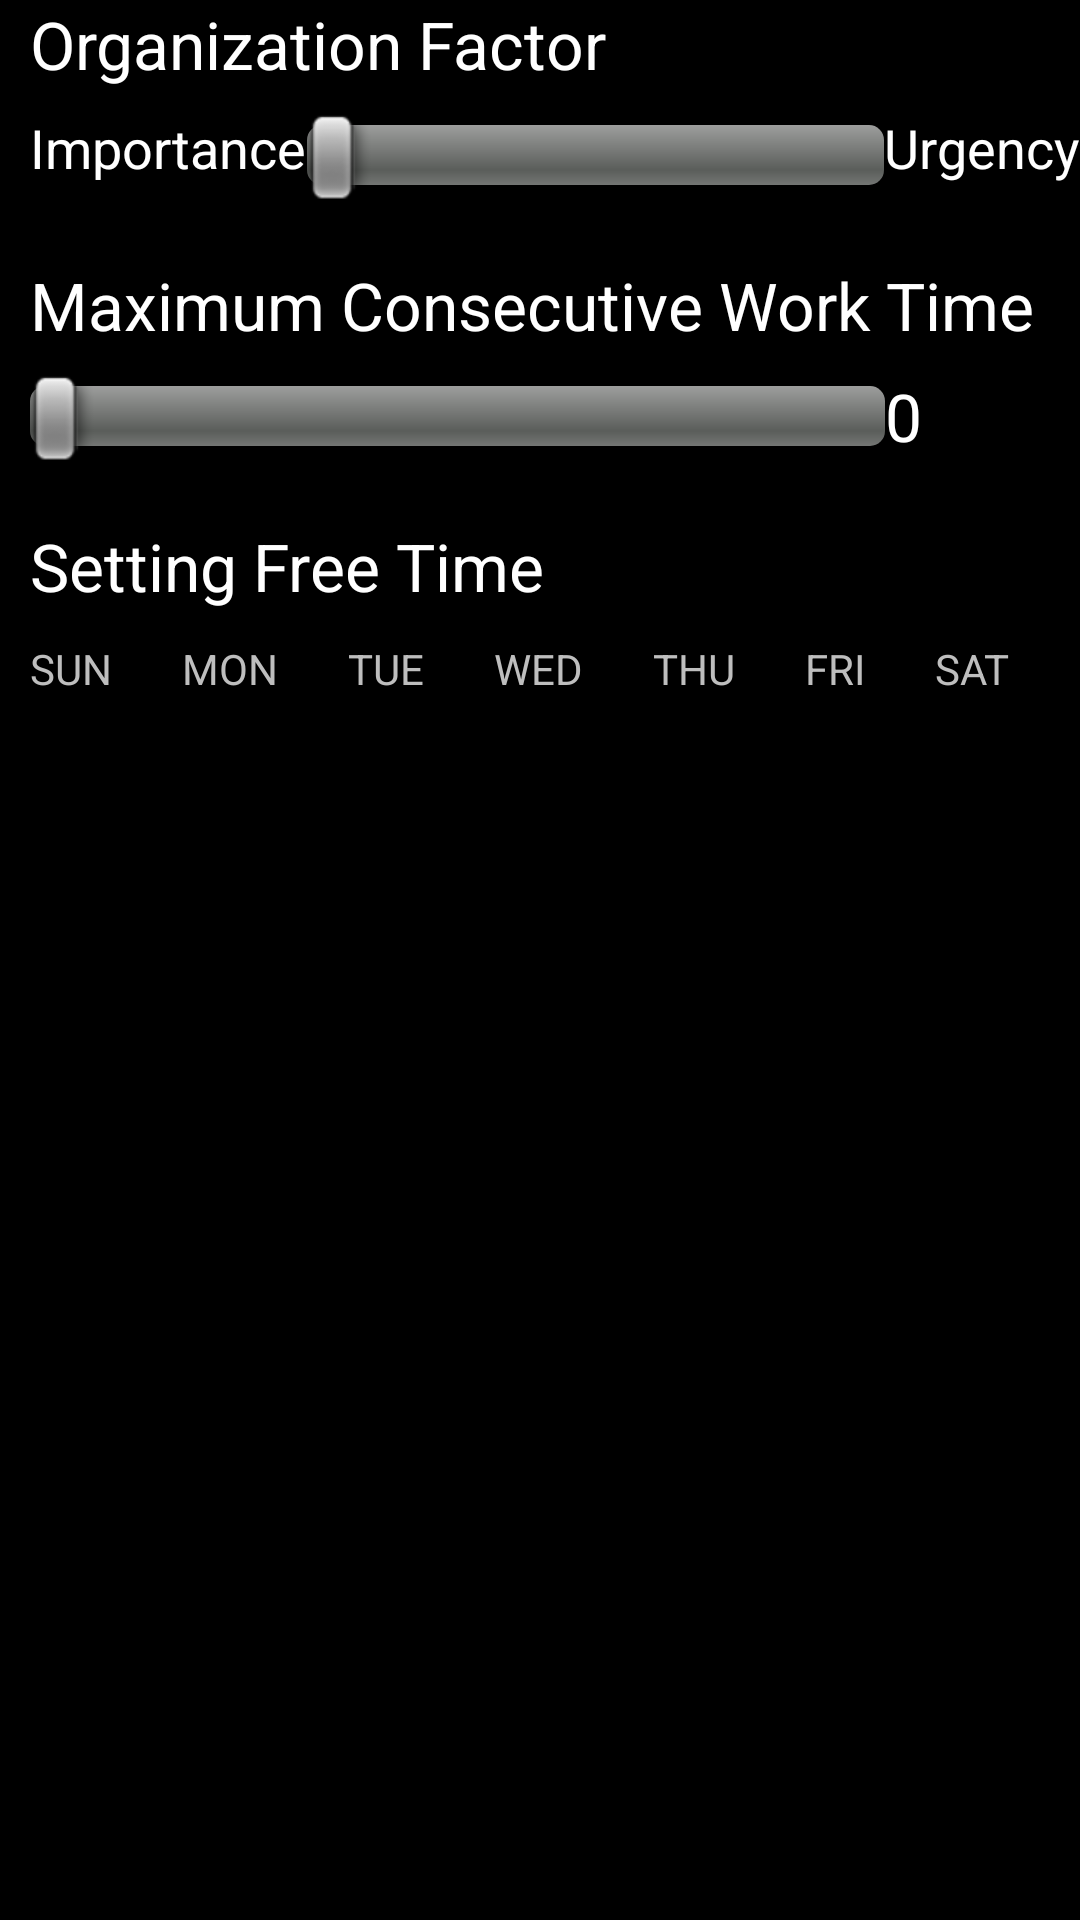

Reconstruct the res/layout file that produces this screen, plus the resources it refers to.
<!-- AndroidManifest.xml: activity theme android:Theme.NoTitleBar -->
<!-- res/layout/setting.xml -->
<?xml version="1.0" encoding="utf-8"?>

<LinearLayout xmlns:android="http://schemas.android.com/apk/res/android"
    android:layout_width="match_parent"
    android:layout_height="match_parent"
    android:layout_margin="10dp"
    android:orientation="vertical"
    android:paddingLeft="10dp"
    android:paddingRight="0dp" >

    <TextView
        android:id="@+id/textView3"
        android:layout_width="wrap_content"
        android:layout_height="37dp"
        android:text="Organization Factor"
        android:textAppearance="?android:attr/textAppearanceLarge" />

    <LinearLayout
        android:layout_width="match_parent"
        android:layout_height="50dp" >

        <TextView
            android:id="@+id/textView4"
            android:layout_width="wrap_content"
            android:layout_height="wrap_content"
            android:text="Importance"
            android:textAppearance="?android:attr/textAppearanceMedium" />

        <SeekBar
            android:id="@+id/seekBar1"
            android:layout_width="match_parent"
            android:layout_height="wrap_content"
            android:layout_weight="1"
            android:max="20" />

        <TextView
            android:id="@+id/textView5"
            android:layout_width="wrap_content"
            android:layout_height="wrap_content"
            android:text="Urgency"
            android:textAppearance="?android:attr/textAppearanceMedium" />
    </LinearLayout>

    <TextView
        android:id="@+id/TextView08"
        android:layout_width="wrap_content"
        android:layout_height="37dp"
        android:text="Maximum Consecutive Work Time"
        android:textAppearance="?android:attr/textAppearanceLarge" />

    <LinearLayout
        android:layout_width="match_parent"
        android:layout_height="50dp" >

        <SeekBar
            android:id="@+id/seekBar2"
            android:layout_width="match_parent"
            android:layout_height="wrap_content"
            android:layout_weight="1"
            android:max="8" />

        <TextView
            android:id="@+id/textView6"
            android:layout_width="65dp"
            android:layout_height="wrap_content"
            android:text="0"
            android:textAppearance="?android:attr/textAppearanceLarge" />

    </LinearLayout>

    <LinearLayout
        android:layout_width="match_parent"
        android:layout_height="wrap_content"
        android:paddingBottom="10dp" >

        <TextView
            android:id="@+id/textView1"
            android:layout_width="wrap_content"
            android:layout_height="wrap_content"
            android:layout_weight="10"
            android:text="Setting Free Time"
            android:textAppearance="?android:attr/textAppearanceLarge" />
    </LinearLayout>

    <LinearLayout
        android:layout_width="match_parent"
        android:layout_height="wrap_content"
        android:layout_gravity="center" >

        <TextView
            android:id="@+id/TextView06"
            android:layout_width="wrap_content"
            android:layout_height="wrap_content"
            android:layout_gravity="right"
            android:layout_weight="1"
            android:text="SUN"
            android:textAppearance="?android:attr/textAppearanceSmall" />

        <TextView
            android:id="@+id/TextView05"
            android:layout_width="wrap_content"
            android:layout_height="wrap_content"
            android:layout_weight="1"
            android:text="MON"
            android:textAppearance="?android:attr/textAppearanceSmall" />

        <TextView
            android:id="@+id/TextView04"
            android:layout_width="wrap_content"
            android:layout_height="wrap_content"
            android:layout_weight="1"
            android:text="TUE"
            android:textAppearance="?android:attr/textAppearanceSmall" />

        <TextView
            android:id="@+id/TextView03"
            android:layout_width="wrap_content"
            android:layout_height="wrap_content"
            android:layout_weight="1"
            android:text="WED"
            android:textAppearance="?android:attr/textAppearanceSmall" />

        <TextView
            android:id="@+id/TextView02"
            android:layout_width="wrap_content"
            android:layout_height="wrap_content"
            android:layout_weight="1"
            android:text="THU"
            android:textAppearance="?android:attr/textAppearanceSmall" />

        <TextView
            android:id="@+id/TextView01"
            android:layout_width="wrap_content"
            android:layout_height="wrap_content"
            android:layout_weight="1"
            android:text="FRI"
            android:textAppearance="?android:attr/textAppearanceSmall" />

        <TextView
            android:id="@+id/textView2"
            android:layout_width="wrap_content"
            android:layout_height="wrap_content"
            android:layout_weight="1"
            android:text="SAT"
            android:textAppearance="?android:attr/textAppearanceSmall" />
    </LinearLayout>

    <GridView
        android:id="@+id/gridView1"
        android:layout_width="match_parent"
        android:layout_height="match_parent"
        android:numColumns="7" >
    </GridView>

</LinearLayout>
<!-- resources referenced by this layout -->
<resources>

</resources>
